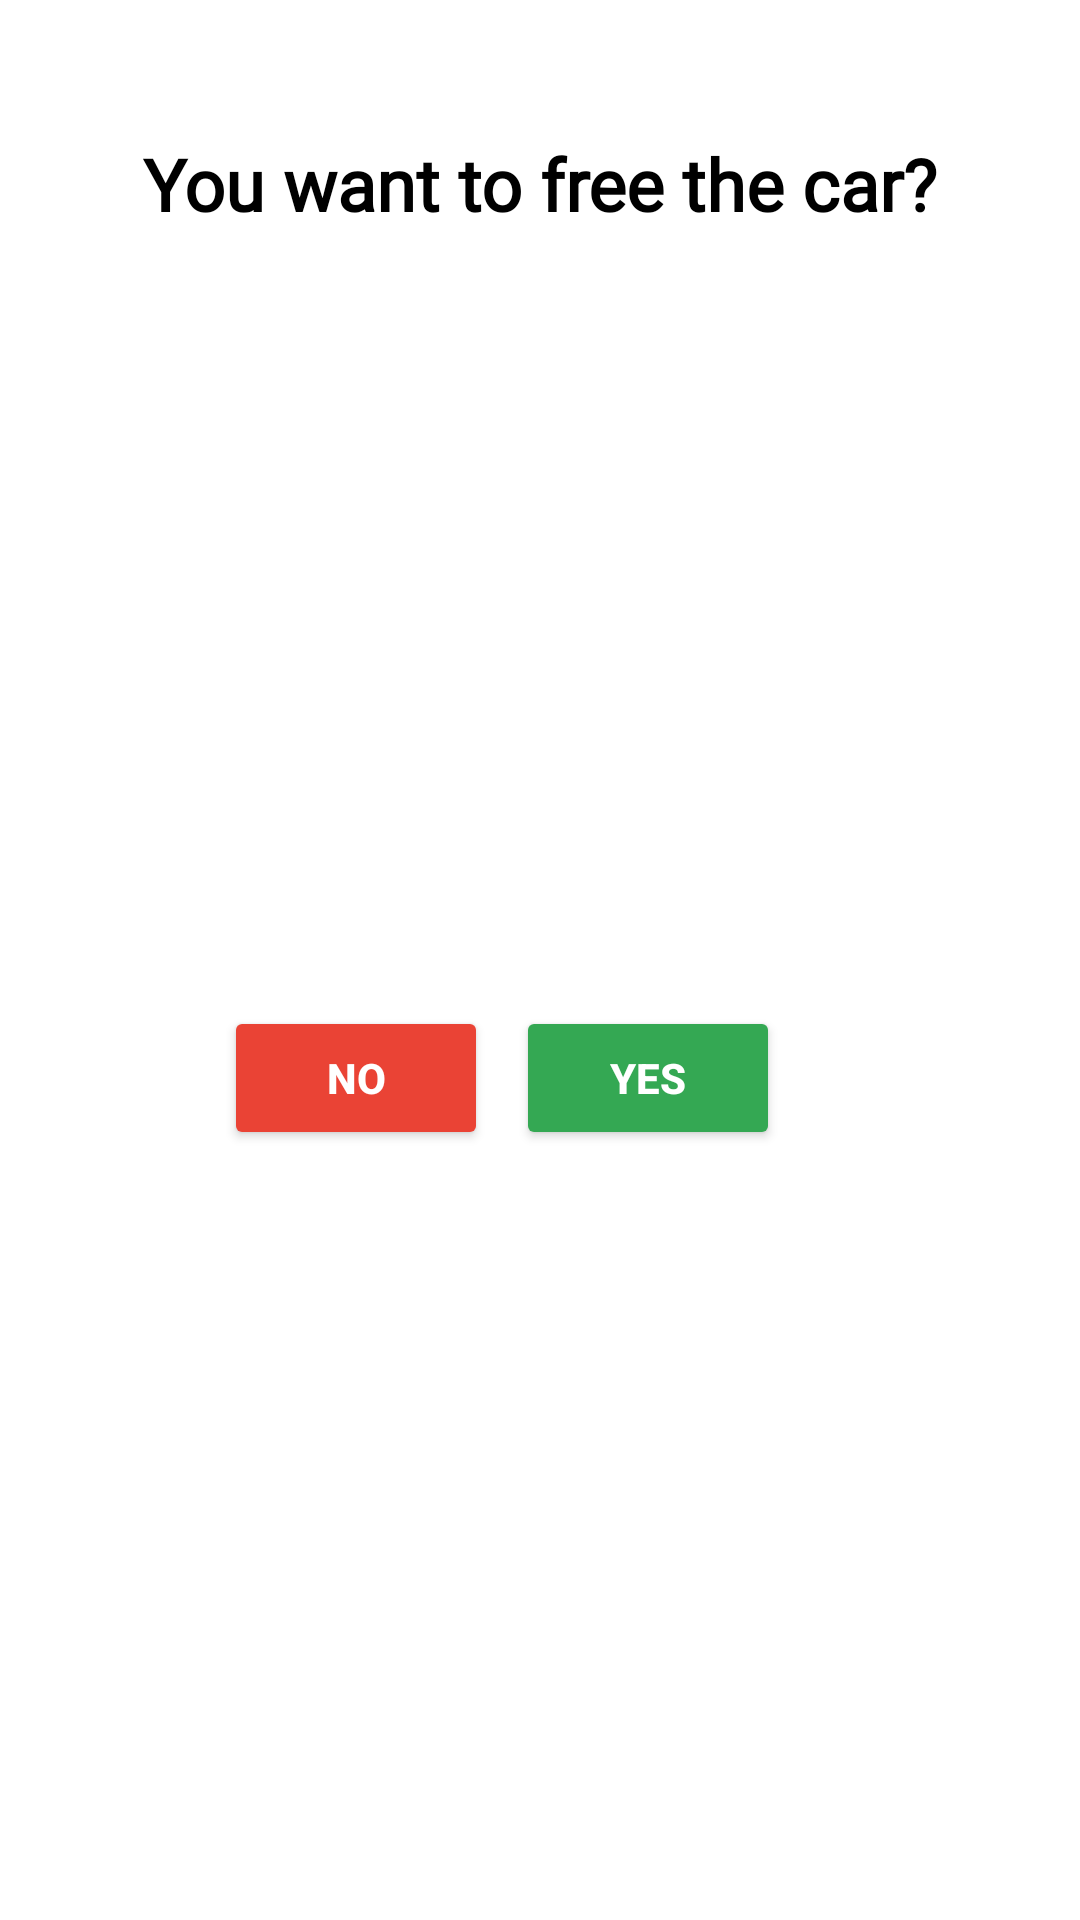

Here is an Android app screen rendered from its layout file. Give the layout XML and the strings, colors and styles it references.
<!-- AndroidManifest.xml: application theme Theme.Carenta -->
<!-- res/layout/fragment_freecar.xml -->
<?xml version="1.0" encoding="utf-8"?>
<androidx.constraintlayout.widget.ConstraintLayout xmlns:android="http://schemas.android.com/apk/res/android"
    xmlns:app="http://schemas.android.com/apk/res-auto"
    xmlns:tools="http://schemas.android.com/tools"
    android:id="@+id/frameLayout7"
    android:layout_width="wrap_content"
    android:layout_height="wrap_content"
    tools:context=".freecar">

    <TextView
        android:id="@+id/textView18"
        android:layout_width="wrap_content"
        android:layout_height="wrap_content"
        android:layout_marginStart="45dp"
        android:layout_marginTop="45dp"
        android:layout_marginEnd="45dp"
        android:fontFamily="@font/poppinsbold"
        android:text="You want to free the car?"
        android:textColor="@color/black"
        android:textSize="24dp"
        android:textStyle="bold"
        app:layout_constraintEnd_toEndOf="parent"
        app:layout_constraintStart_toStartOf="parent"
        app:layout_constraintTop_toTopOf="parent" />

    <Button
        android:id="@+id/idNo"
        android:layout_width="wrap_content"
        android:layout_height="wrap_content"
        android:layout_marginStart="100dp"
        android:layout_marginTop="46dp"
        android:layout_marginEnd="35dp"
        android:layout_marginBottom="45dp"
        android:backgroundTint="@color/red"
        android:text="No"
        android:textColor="@color/white"
        android:textStyle="bold"
        app:layout_constraintBottom_toBottomOf="parent"
        app:layout_constraintEnd_toStartOf="@+id/idYes"
        app:layout_constraintStart_toStartOf="parent"
        app:layout_constraintTop_toBottomOf="@+id/textView18" />

    <Button
        android:id="@+id/idYes"
        android:layout_width="wrap_content"
        android:layout_height="wrap_content"
        android:layout_marginTop="46dp"
        android:layout_marginEnd="100dp"
        android:layout_marginBottom="45dp"
        android:backgroundTint="@color/green"
        android:text="Yes"
        android:textColor="@color/white"
        android:textStyle="bold"
        app:layout_constraintBottom_toBottomOf="parent"
        app:layout_constraintEnd_toEndOf="parent"
        app:layout_constraintTop_toBottomOf="@+id/textView18" />
</androidx.constraintlayout.widget.ConstraintLayout>
<!-- resources referenced by this layout -->
<resources>
  <color name="black">#FF000000</color>
  <color name="green">#34A853</color>
  <color name="red">#EA4335</color>
  <color name="white">#FFFFFFFF</color>
  <style name="Theme.Carenta" parent="Theme.MaterialComponents.DayNight.NoActionBar">
          
          <item name="colorPrimary">@color/black</item>
          <item name="colorPrimaryVariant">@color/dark_grey</item>
          <item name="colorOnPrimary">@color/black</item>
          
          <item name="colorSecondary">@color/black</item>
          <item name="colorSecondaryVariant">@color/dark_grey</item>
          <item name="colorOnSecondary">@color/black</item>
          
          <item name="android:statusBarColor">?attr/colorPrimaryVariant</item>
          
      </style>
  <color name="dark_grey">#5C5B5F</color>
</resources>
